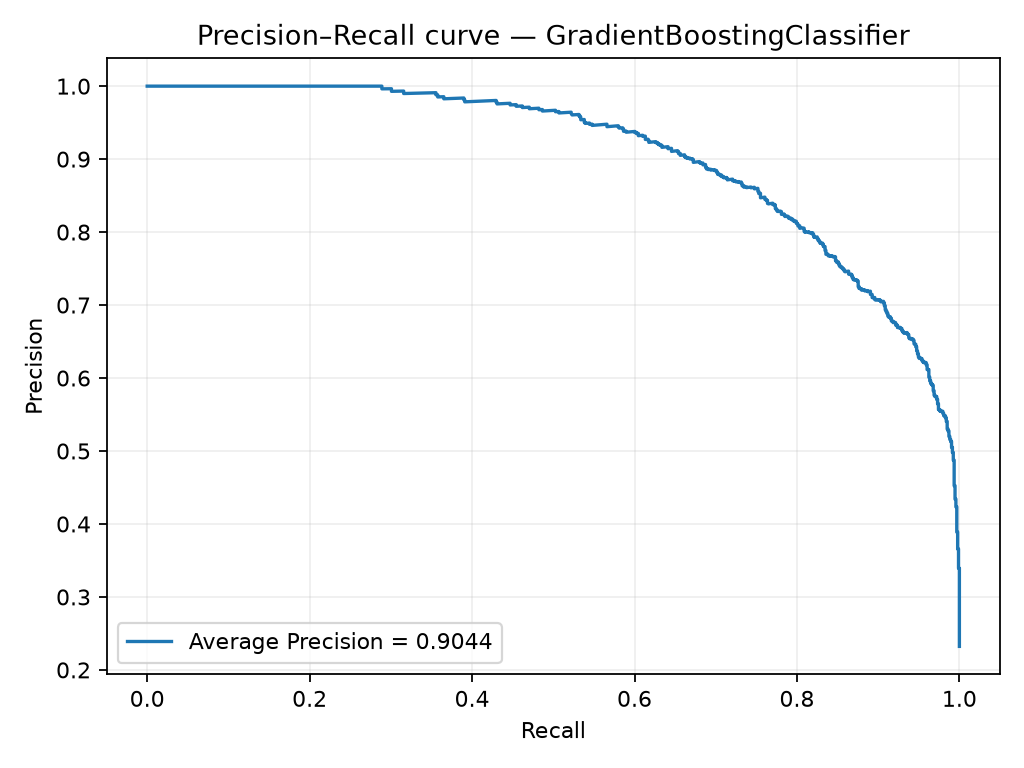

The data file committed next to this chart (first rows):
precision, recall, threshold
0.2322, 1.0, 8.206491363322399e-05
0.2323, 1.0, 0.0001336
0.2323, 1.0, 0.0001707
0.2324, 1.0, 0.0001729
0.2325, 1.0, 0.000188
0.2325, 1.0, 0.000189
0.2326, 1.0, 0.0002001
0.2326, 1.0, 0.000235
0.2327, 1.0, 0.0002718
0.2328, 1.0, 0.0002778
0.2328, 1.0, 0.000293
0.2329, 1.0, 0.0003002
0.2329, 1.0, 0.0003242
0.233, 1.0, 0.0003302
0.233, 1.0, 0.0003435
0.2331, 1.0, 0.0003464
0.2332, 1.0, 0.0003532
0.2332, 1.0, 0.0003664
0.2333, 1.0, 0.000389
0.2333, 1.0, 0.0003966
0.2334, 1.0, 0.0004112
0.2335, 1.0, 0.0004123
0.2335, 1.0, 0.0004222
0.2336, 1.0, 0.0004278
0.2336, 1.0, 0.0004316
0.2337, 1.0, 0.0004364
0.2337, 1.0, 0.000437
0.2338, 1.0, 0.00044
0.2339, 1.0, 0.0004441
0.2339, 1.0, 0.0004463
0.234, 1.0, 0.0004477
0.234, 1.0, 0.0004704
0.2341, 1.0, 0.0004807
0.2342, 1.0, 0.000481
0.2342, 1.0, 0.000496
0.2343, 1.0, 0.000501
0.2343, 1.0, 0.0005025
0.2344, 1.0, 0.0005116
0.2344, 1.0, 0.0005209
0.2345, 1.0, 0.0005242
0.2346, 1.0, 0.0005249
0.2346, 1.0, 0.0005417
0.2347, 1.0, 0.0005476
0.2347, 1.0, 0.0005547
0.2348, 1.0, 0.0005561
0.2349, 1.0, 0.0005561
0.2349, 1.0, 0.0005668
0.235, 1.0, 0.0005697
0.235, 1.0, 0.0005705
0.2351, 1.0, 0.0005725
0.2352, 1.0, 0.0005727
0.2352, 1.0, 0.0005731
0.2353, 1.0, 0.0005915
0.2353, 1.0, 0.0005939
0.2354, 1.0, 0.0005952
0.2355, 1.0, 0.0005987
0.2358, 1.0, 0.0006003
0.2358, 1.0, 0.00061
0.2359, 1.0, 0.0006102
0.2359, 1.0, 0.0006226
... 3,661 more rows
